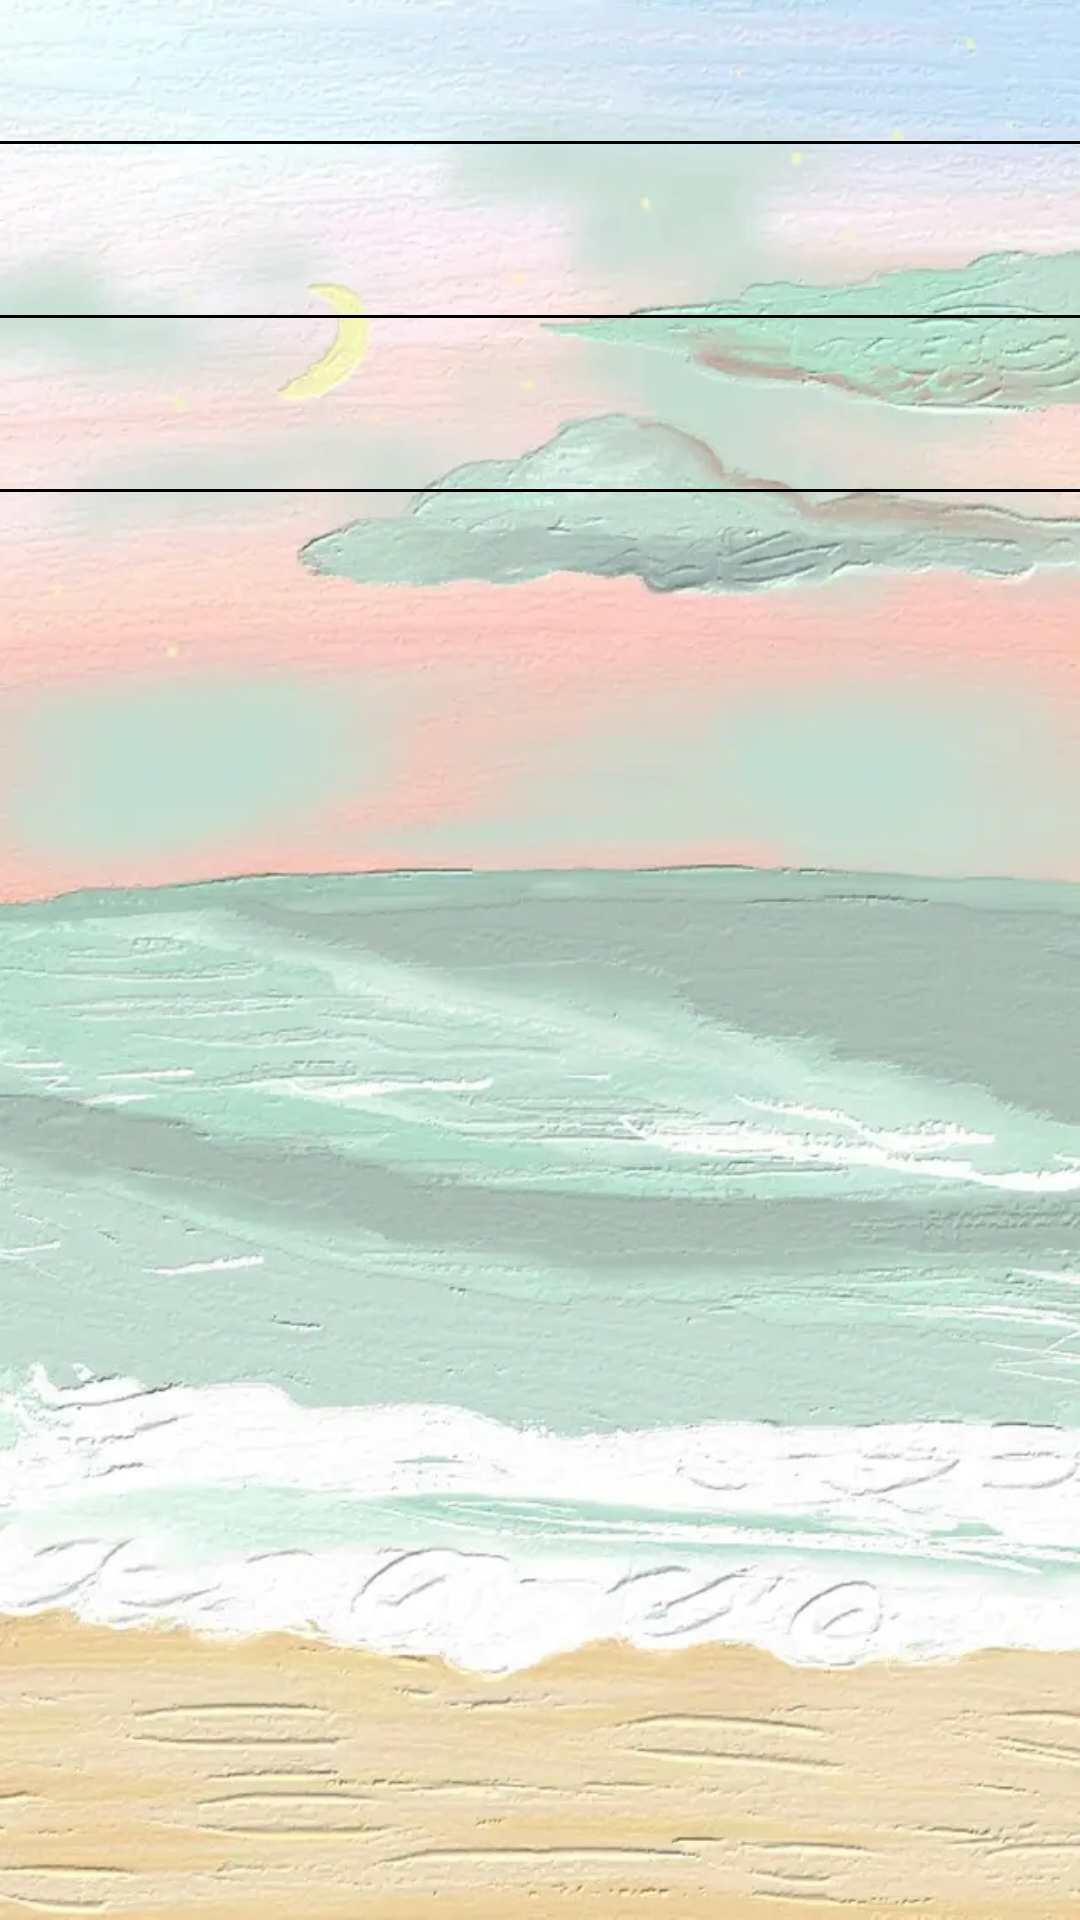

Write the Android layout XML for this screen, with the resource values it uses.
<!-- AndroidManifest.xml: application theme Theme.AppCompat.Light.NoActionBar -->
<!-- res/layout/article_content_frag.xml -->
<?xml version="1.0" encoding="utf-8"?>
<LinearLayout xmlns:andriod="http://schemas.android.com/apk/res/android"
    andriod:id="@+id/article_visibility_layout"
    andriod:layout_width="match_parent"
    andriod:layout_height="match_parent"
    andriod:orientation="vertical"
    andriod:visibility="visible"
    andriod:background="@drawable/fragment_three">

    <LinearLayout
        andriod:layout_width="match_parent"
        andriod:layout_height="wrap_content"
        andriod:orientation="horizontal"
        >
    <TextView
        andriod:id="@+id/article_content_title"
        andriod:layout_width="wrap_content"
        andriod:layout_height="wrap_content"
        andriod:layout_weight="1"
        andriod:gravity="center"
        andriod:padding="10dp"
        andriod:textSize="20sp"/>
        <TextView
            andriod:id="@+id/article_content_chapter"
            andriod:layout_width="wrap_content"
            andriod:layout_height="wrap_content"
            andriod:layout_weight="1"
            andriod:gravity="center" />
        <TextView
            andriod:id="@+id/article_content_author"
            andriod:layout_width="wrap_content"
            andriod:layout_height="wrap_content"
            andriod:layout_weight="1"
            andriod:gravity="center"/>

    </LinearLayout>

    <View
        andriod:layout_width="match_parent"
        andriod:layout_height="1dp"
        andriod:background="#000"/>
    <TextView
        andriod:id="@+id/article_content_content"
        andriod:layout_width="wrap_content"
        andriod:layout_height="wrap_content"
        andriod:gravity="center"
        andriod:textSize="20sp"
        andriod:padding="15dp"/>
    <View
        andriod:layout_width="match_parent"
        andriod:layout_height="1dp"
        andriod:background="#000"/>
    <TextView
        andriod:id="@+id/article_content_note"
        andriod:layout_width="wrap_content"
        andriod:layout_height="wrap_content"
        andriod:gravity="center"
        andriod:textSize="20sp"
        andriod:padding="15dp"/>
    <View
        andriod:layout_width="match_parent"
        andriod:layout_height="1dp"
        andriod:background="#000"/>
    <TextView
        andriod:id="@+id/article_content_tanslation"
        andriod:layout_width="wrap_content"
        andriod:layout_height="wrap_content"
        andriod:gravity="center"
        andriod:textSize="20sp"
        andriod:padding="15dp"/>
</LinearLayout>
<!-- resources referenced by this layout -->
<resources>
  <!-- drawable fragment_three: jpeg bitmap (drawable, 180113 bytes) -->
</resources>
